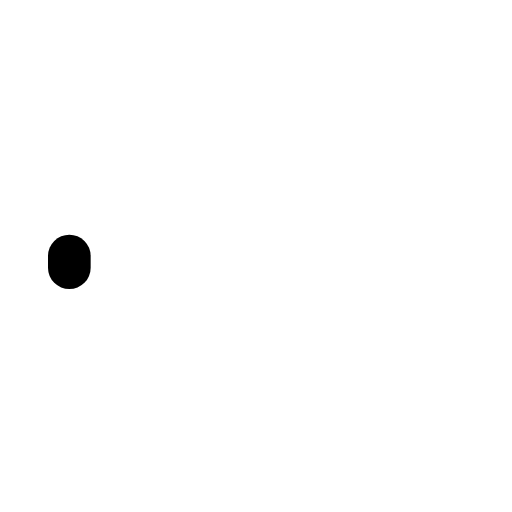
t = 0.00 s
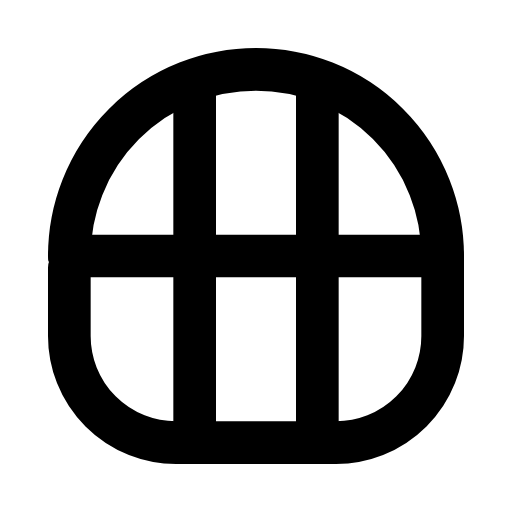
t = 0.24 s
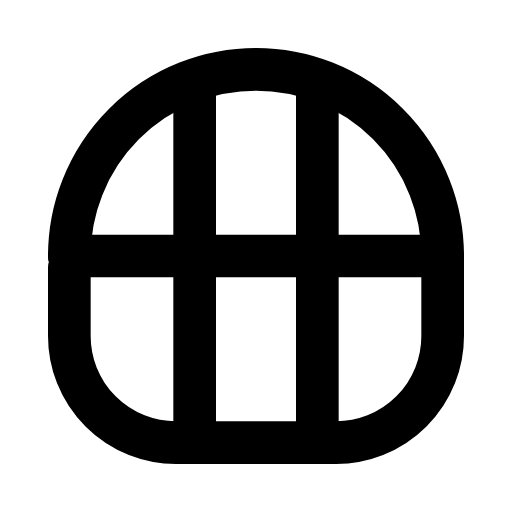
t = 0.47 s
t = 0.68 s: frame unchanged from t = 0.47 s, image omitted
t = 0.95 s: frame unchanged from t = 0.47 s, image omitted
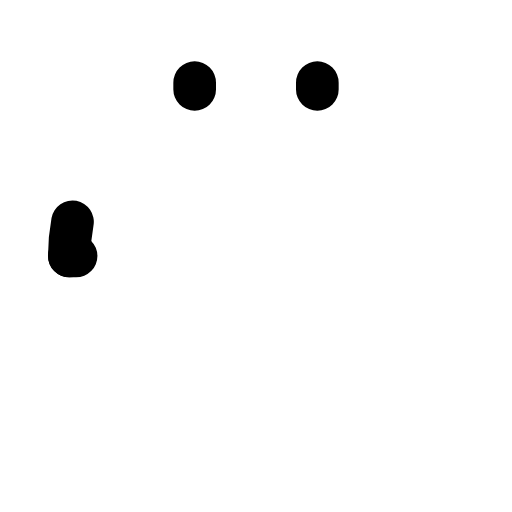
t = 1.17 s

The animated SVG that drew these frames (rendered in a browser with its animation timeline set to each time). Animation: 2 SMIL elements (animate=2); one cycle of 1.40 s, repeats indefinitely.

<svg xmlns="http://www.w3.org/2000/svg" width="24" height="24" viewBox="0 0 24 24" fill="none"><g transform="translate(-3 -3) scale(1.25)"><path stroke="currentColor" stroke-width="1.6" stroke-linecap="round" stroke-linejoin="round" fill="none" d="M5 12A7 7 0 0 1 19 12L19 15A4 4 0 0 1 15 19L9 19A4 4 0 0 1 5 15Z" pathLength="1" stroke-dasharray="1"><animate attributeName="stroke-dashoffset" values="1;1;0;0;0;0;1;1;1" keyTimes="0;0;0.189;0.45;0.6;0.774;0.9;0.9;1" dur="1.4s" repeatCount="indefinite" calcMode="spline" keySplines="0.16 1 0.3 1;0.16 1 0.3 1;0.16 1 0.3 1;0.16 1 0.3 1;0.16 1 0.3 1;0.16 1 0.3 1;0.16 1 0.3 1;0.16 1 0.3 1"/></path><path stroke="currentColor" stroke-width="1.6" stroke-linecap="round" stroke-linejoin="round" fill="none" d="M5 12L19 12M9.7 5.5L9.7 19M14.3 5.5L14.3 19" pathLength="1" stroke-dasharray="1"><animate attributeName="stroke-dashoffset" values="1;1;0;0;0;0;1;1;1" keyTimes="0;0.0315;0.2205;0.45;0.6;0.753;0.879;0.9;1" dur="1.4s" repeatCount="indefinite" calcMode="spline" keySplines="0.16 1 0.3 1;0.16 1 0.3 1;0.16 1 0.3 1;0.16 1 0.3 1;0.16 1 0.3 1;0.16 1 0.3 1;0.16 1 0.3 1;0.16 1 0.3 1"/></path></g></svg>
